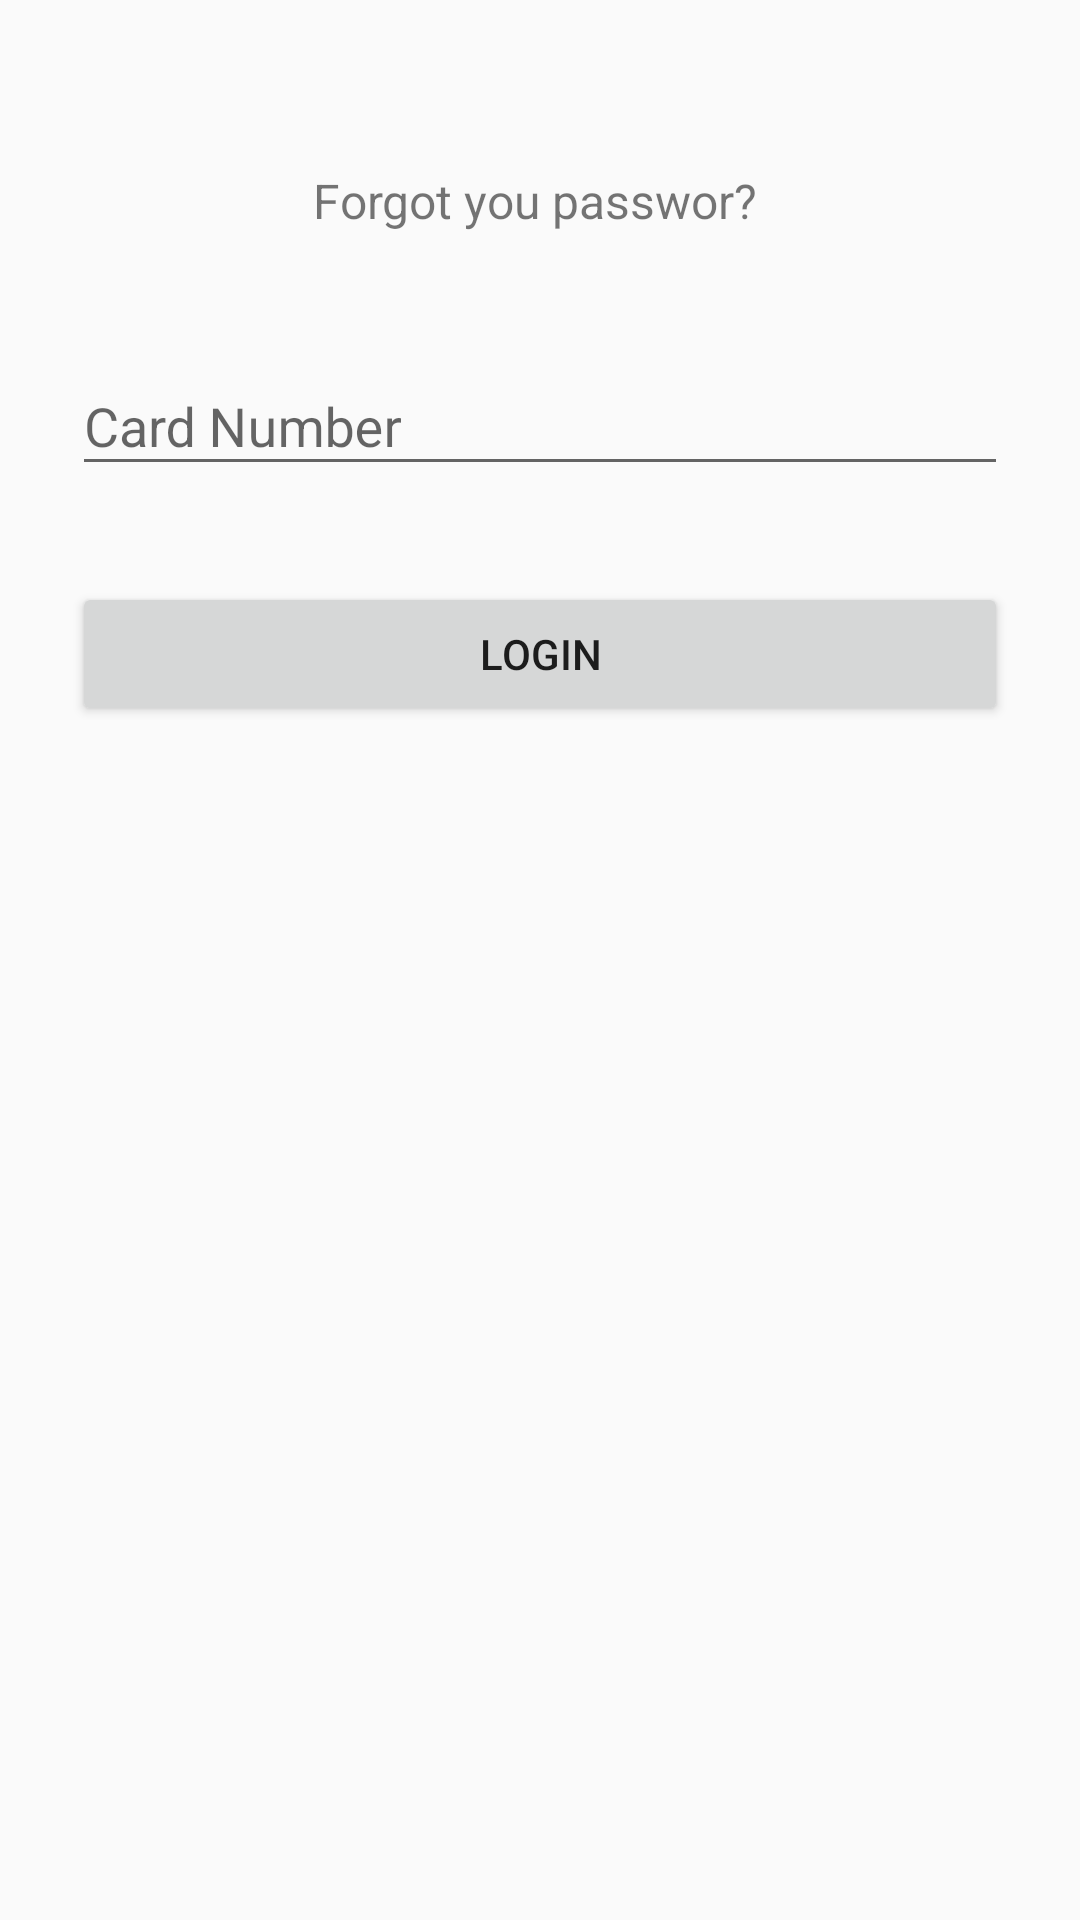

The Android layout XML behind this screen, and the referenced resources:
<!-- AndroidManifest.xml: application theme AppTheme -->
<!-- res/layout/activity_forgot_password.xml -->
<?xml version="1.0" encoding="utf-8"?>
<ScrollView xmlns:android="http://schemas.android.com/apk/res/android"
    xmlns:app="http://schemas.android.com/apk/res-auto"
    android:layout_width="match_parent"
    android:layout_height="match_parent"
    android:fitsSystemWindows="true"   >
    <LinearLayout
        android:orientation="vertical"
        android:layout_width="match_parent"
        android:layout_height="match_parent"
        android:paddingTop="56dp"
        android:paddingLeft="24dp"
        android:paddingRight="24dp"
        android:focusable="true"
        android:focusableInTouchMode="true"
        android:weightSum="1">

        <TextView android:id="@+id/link_forgot"
            android:layout_width="fill_parent"
            android:layout_height="wrap_content"
            android:layout_marginBottom="24dp"
            android:text="Forgot you passwor? "
            android:gravity="center"
            android:textSize="16dip"/>

        <android.support.design.widget.TextInputLayout
            android:layout_width="match_parent"
            android:layout_height="wrap_content"
            android:layout_marginTop="8dp"
            android:layout_marginBottom="8dp">

            <EditText android:id="@+id/input_card_number"
                android:layout_width="match_parent"
                android:layout_height="wrap_content"
                android:inputType="textEmailAddress"
                android:hint="Card Number"   />
        </android.support.design.widget.TextInputLayout>

        <android.support.v7.widget.AppCompatButton
            android:id="@+id/btn_login"
            android:layout_width="fill_parent"
            android:layout_height="wrap_content"
            android:layout_marginTop="24dp"
            android:layout_marginBottom="24dp"
            android:padding="12dp"
            android:text="Login"/>



    </LinearLayout>


</ScrollView>
<!-- resources referenced by this layout -->
<resources>
  <style name="AppTheme" parent="Theme.AppCompat.Light.NoActionBar">
          <item name="colorAccent">@color/accent</item>
          <item name="colorPrimary">@color/primary</item>
          <item name="colorPrimaryDark">@color/primary_dark</item>
  
      </style>
  <color name="accent">#9E9E9E</color>
  <color name="primary">#3F51B5</color>
  <color name="primary_dark">#303F9F</color>
</resources>
